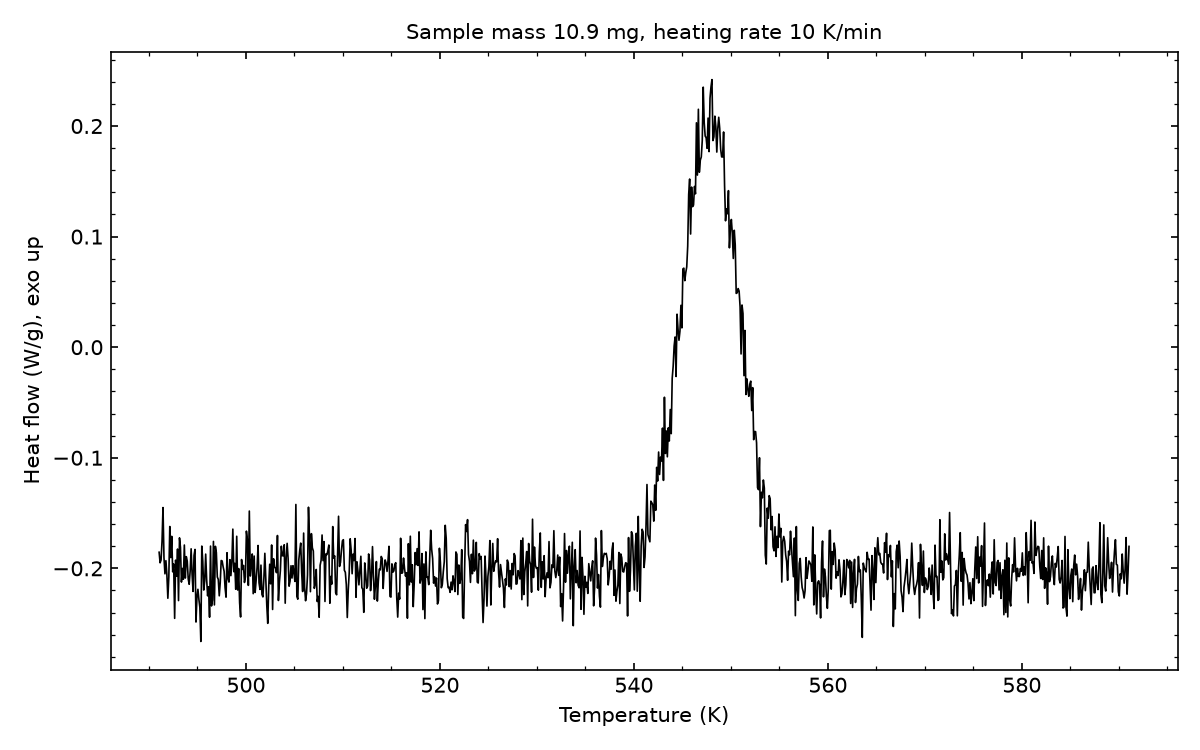

The data file committed next to this chart (first rows):
# sample_mass_mg=10.9, heating_rate_K_per_min=10, exo=up
Temperature (K), Heat flow (W/g)
491.1, -0.1854
491.1, -0.195
491.2, -0.1924
491.4, -0.1755
491.4, -0.145
491.6, -0.1903
491.6, -0.205
491.8, -0.1931
491.9, -0.2058
491.9, -0.2271
492.1, -0.2078
492.1, -0.1622
492.2, -0.1903
492.4, -0.1711
492.4, -0.2032
492.6, -0.196
492.6, -0.2452
492.8, -0.1926
492.9, -0.2071
492.9, -0.1826
493.1, -0.2291
493.1, -0.1724
493.2, -0.1811
493.4, -0.2124
493.4, -0.2001
493.6, -0.2099
493.6, -0.1789
493.8, -0.2088
493.9, -0.1894
493.9, -0.1935
494.1, -0.2096
494.1, -0.2144
494.2, -0.2025
494.4, -0.1823
494.4, -0.2056
494.6, -0.2209
494.6, -0.1883
494.8, -0.1829
494.9, -0.2486
494.9, -0.2263
495.1, -0.219
495.1, -0.2281
495.2, -0.2353
495.4, -0.2661
495.4, -0.1799
495.6, -0.1935
495.6, -0.2197
495.8, -0.2115
495.9, -0.1871
495.9, -0.2098
496.1, -0.2249
496.1, -0.2167
496.2, -0.2442
496.4, -0.1799
496.4, -0.234
496.6, -0.2286
496.6, -0.1757
496.8, -0.2331
496.9, -0.1801
... 942 more rows
